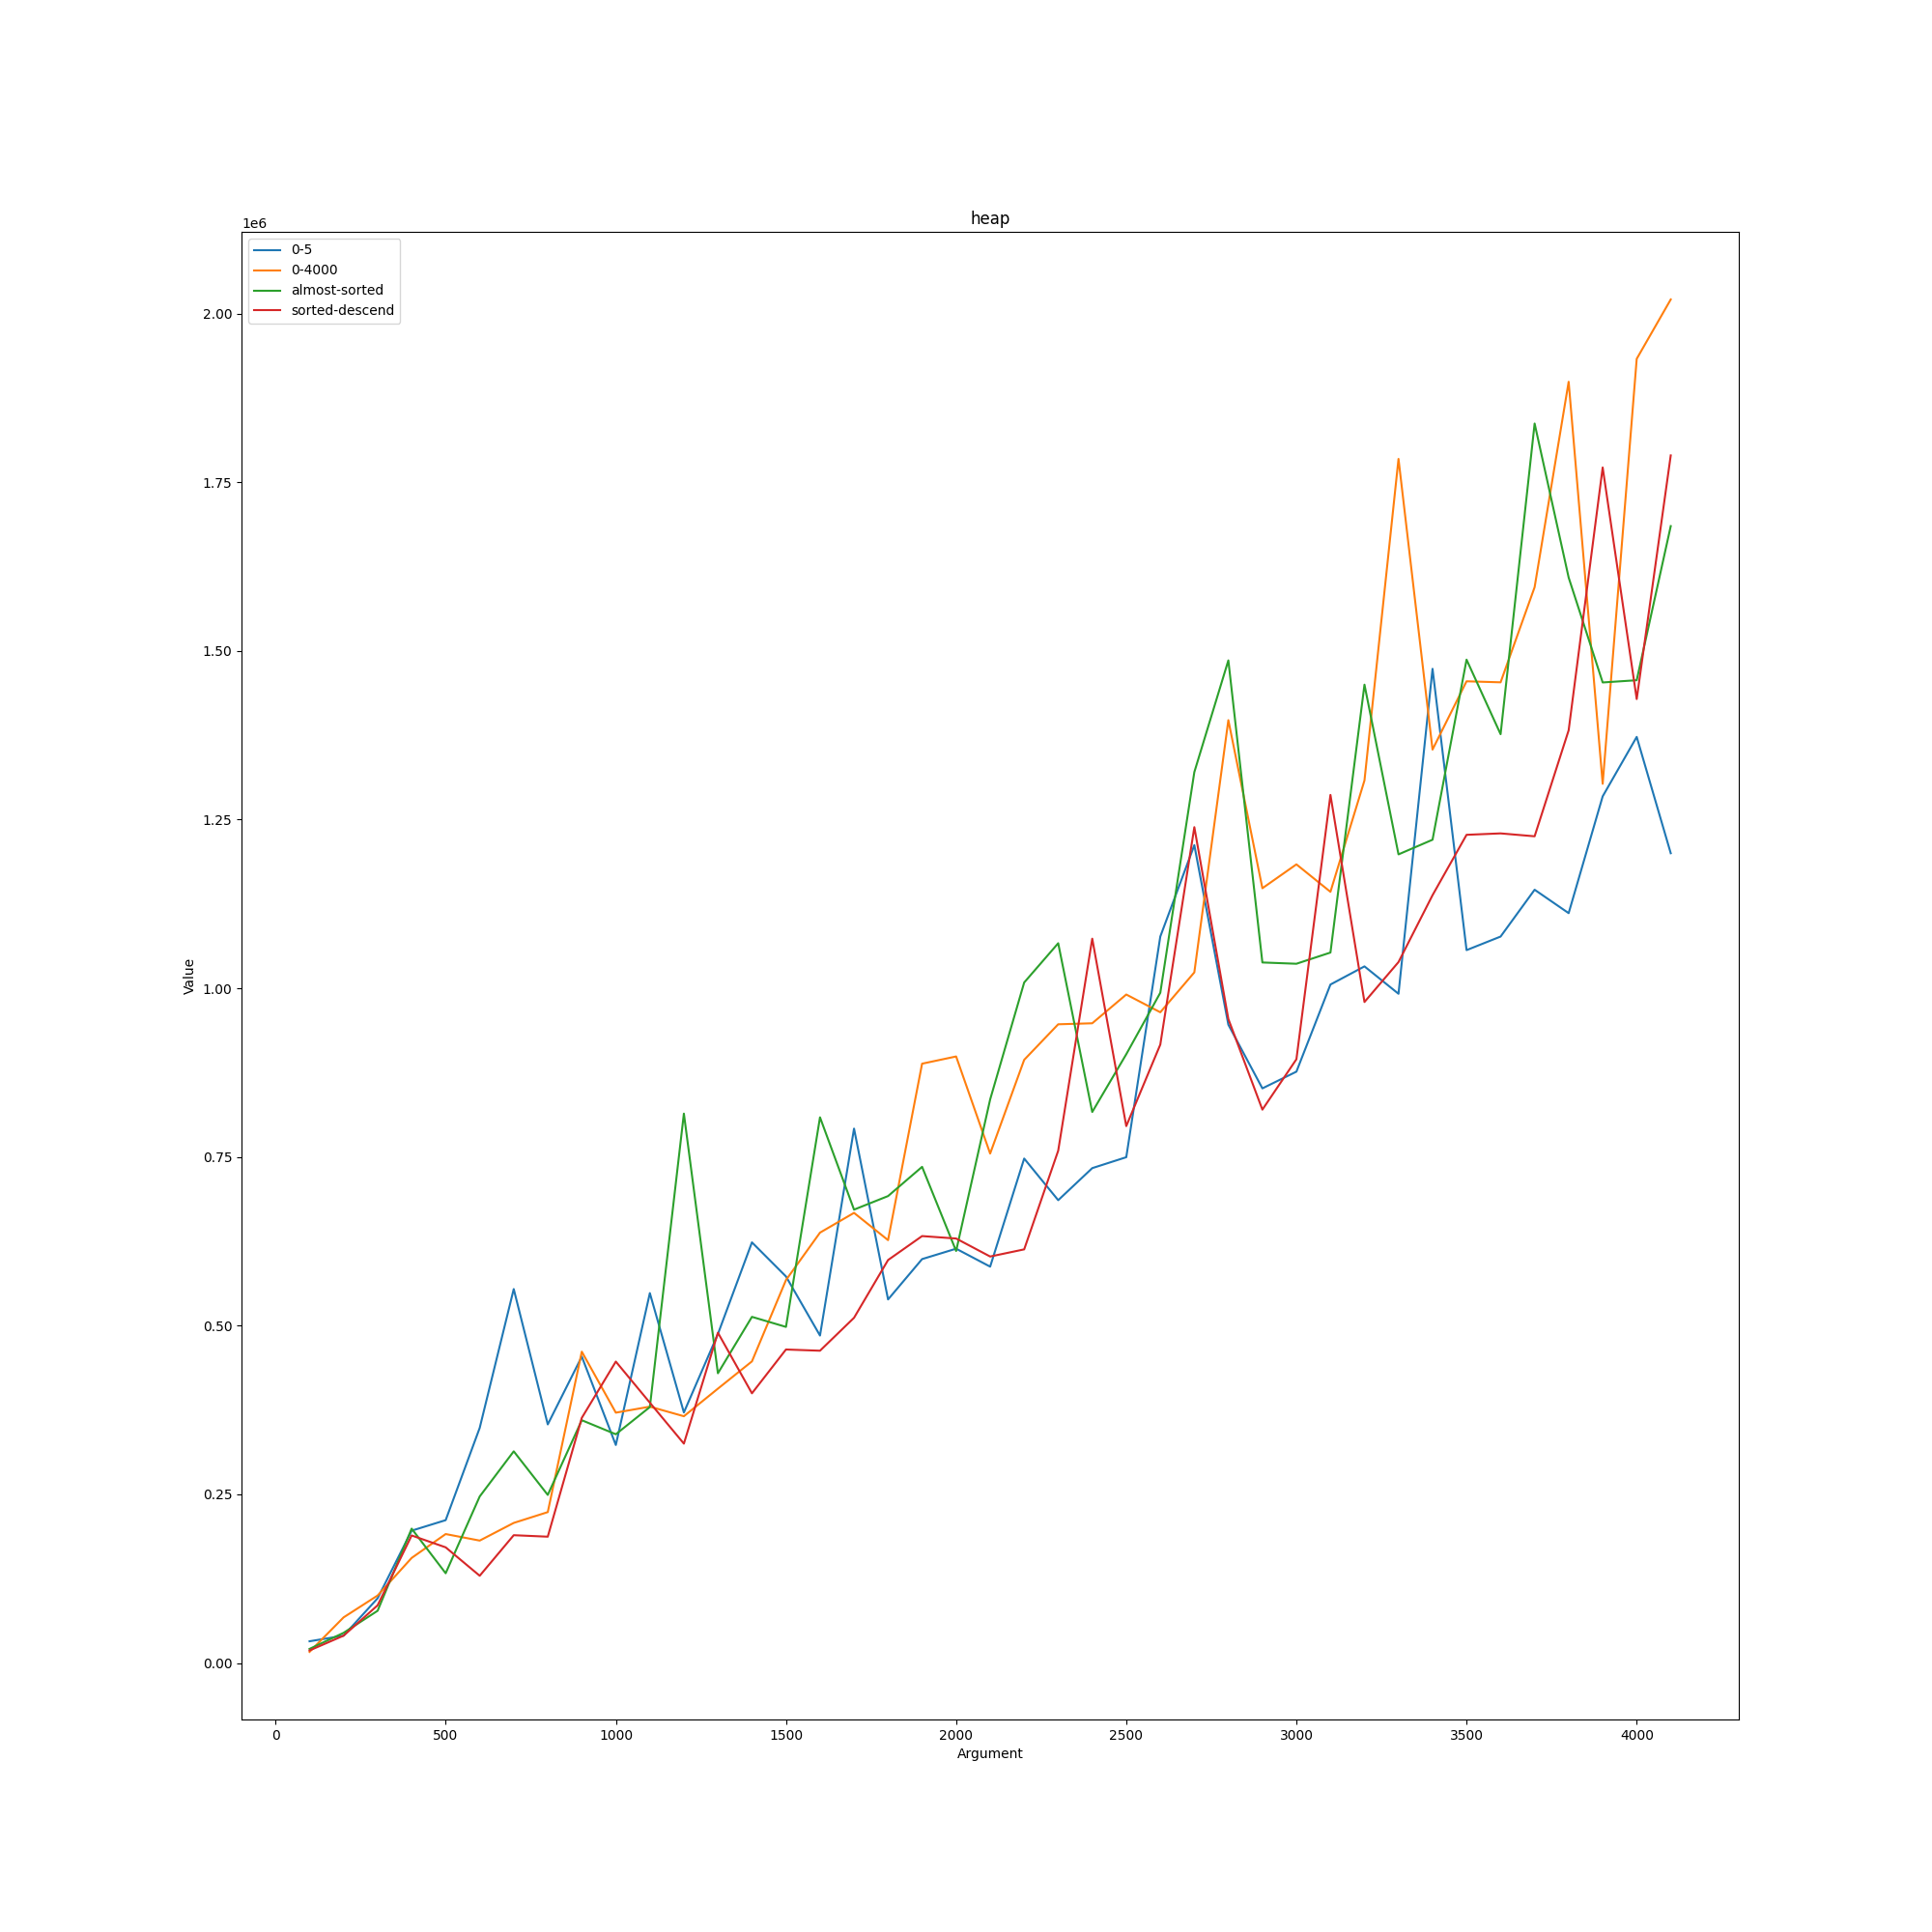

Data behind this chart, as committed beside it:
heap; ; ; ; 
; 0-5; 0-4000; almost-sorted; sorted-descend
100; 32200; 16500; 20900; 18600
200; 40500; 67600; 44700; 40500
300; 95900; 100000; 77400; 85500
400; 196100; 155700; 199100; 189000
500; 211700; 191100; 133000; 171400
600; 348400; 181400; 246800; 129300
700; 554200; 207600; 313700; 189400
800; 353600; 223600; 249100; 187200
900; 454100; 461400; 359800; 363300
1000; 323100; 371000; 339000; 446700
1100; 548200; 379900; 379300; 385800
1200; 371300; 365700; 814200; 325100
1300; 487600; 406600; 429400; 489500
1400; 623400; 447000; 513000; 399700
1500; 572900; 567500; 498100; 464600
1600; 485300; 637800; 808700; 462800
1700; 792000; 667100; 671900; 511600
1800; 538800; 626700; 692000; 597200
1900; 598600; 888200; 735300; 632700
2000; 614000; 898900; 610600; 629100
2100; 587400; 755000; 835200; 602400
2200; 747600; 893900; 1.0085e+06; 613000
2300; 685900; 946600; 1.0667e+06; 759300
2400; 733400; 948100; 816600; 1.0735e+06
2500; 749600; 990700; 902200; 795700
2600; 1.0766e+06; 964400; 993300; 916500
2700; 1.2121e+06; 1.0235e+06; 1.3203e+06; 1.2387e+06
2800; 946000; 1.3973e+06; 1.4859e+06; 954400
2900; 851600; 1.1482e+06; 1.0382e+06; 820100
3000; 876400; 1.1836e+06; 1.0363e+06; 894800
3100; 1.0055e+06; 1.1429e+06; 1.0529e+06; 1.2865e+06
3200; 1.0324e+06; 1.308e+06; 1.4499e+06; 979600
3300; 991800; 1.7845e+06; 1.1984e+06; 1.0388e+06
3400; 1.4734e+06; 1.3537e+06; 1.2201e+06; 1.1379e+06
3500; 1.0565e+06; 1.4549e+06; 1.487e+06; 1.2274e+06
3600; 1.0766e+06; 1.4534e+06; 1.3765e+06; 1.2295e+06
3700; 1.146e+06; 1.5944e+06; 1.8369e+06; 1.2252e+06
3800; 1.1113e+06; 1.8988e+06; 1.6087e+06; 1.3823e+06
3900; 1.2844e+06; 1.303e+06; 1.4532e+06; 1.7718e+06
4000; 1.3725e+06; 1.9328e+06; 1.4565e+06; 1.4286e+06
4100; 1.2001e+06; 2.0208e+06; 1.6849e+06; 1.7897e+06
